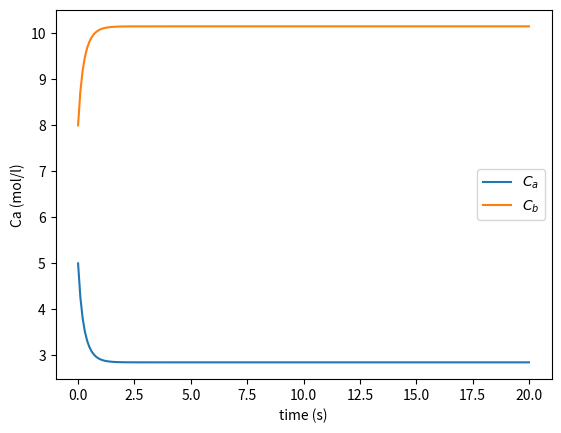

Recreate this plot in Python.
# -*- coding: utf-8 -*-
"""
Spyder Editor

This is a temporary script file.
"""

import numpy as np
import matplotlib.pyplot as plt
import pylab as pl

def RK4 (f,x0,t):
    
    # Runge- Kutta method 
    
  dt= t[1] - t[0]  # ste size 
  nt = t.size  # array size 
  nx  = x0.size  # array size 
  x = np.zeros ((nx,nt))  # zeros array 
  x[:,0] = x0   # Initial condition 
    
    # Starting method
    
  for k in range (nt - 1):

# Define the method 
        k1 = dt*f( t[k], x[:,k] )
        k2 = dt*f( t[k] + dt/2, x[:, k] + k1/2 )
        k3 = dt*f( t[k] + dt/2, x[:, k] + k2/2 ) 
        k4 = dt*f( t[k] + dt, x[:, k] + k3 )

# Adding temrs 
        dx = (k1+2*k2+2*k3+k4)/6
 
 # Compute next value 
        x[:,k+1] = x[:,k] + dx
 
 # Return the array 
  return x

def system(x,t):
    k1=0.5
    k2=0.4
    xdot=np.zeros(2)
    
    Ca=x[0]
    Cb=x[1]
    
    
    xdot[0]= -k1*Ca**2+k2*Cb
    xdot[1]= -k2*Cb+k1*Ca**2
    return xdot
    
   
h=0.1
t=np.arange(0,20+h,h)
Ca0=np.array([5,8])
print(Ca0)

f=lambda t,x: system(x, t)
y= RK4(f,Ca0,t)


plt.plot(t,y[0,:])
plt.plot(t,y[1,:])
plt.xlabel('time (s)')
plt.ylabel('Ca (mol/l)')
plt.legend(['$C_a$','$C_b$'])